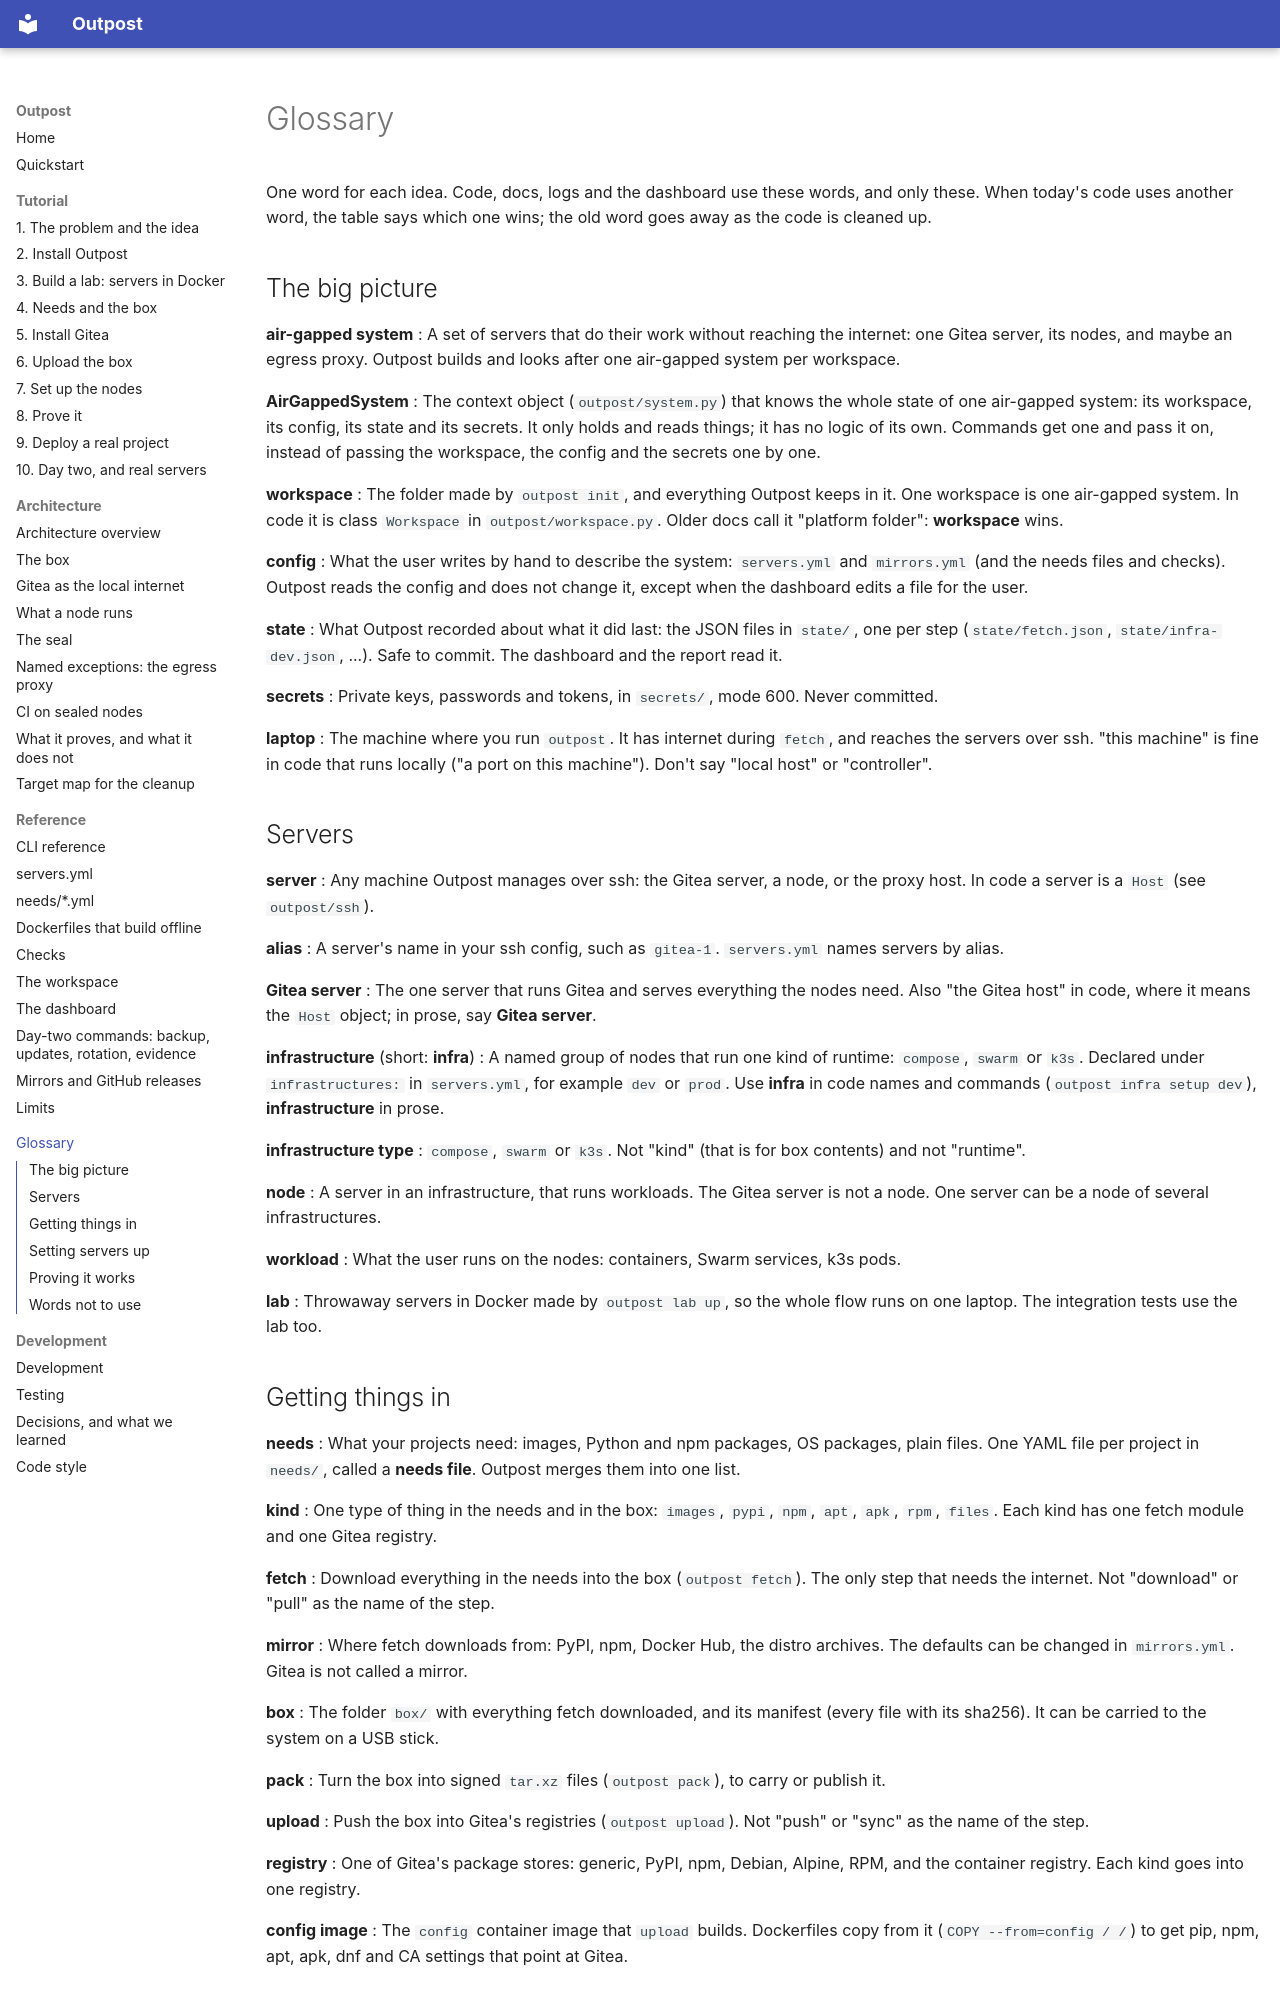

repository: bshadmehr98/outpost · page: glossary/index.html · generator: mkdocs

# Glossary

One word for each idea. Code, docs, logs and the dashboard use these words, and only these.
When today's code uses another word, the table says which one wins; the old word goes away as the
code is cleaned up.

## The big picture

**air-gapped system**
: A set of servers that do their work without reaching the internet: one Gitea server, its nodes,
  and maybe an egress proxy. Outpost builds and looks after one air-gapped system per workspace.

**AirGappedSystem**
: The context object (`outpost/system.py`) that knows the whole state of one air-gapped system: its workspace, its
  config, its state and its secrets. It only holds and reads things; it has no logic of its own.
  Commands get one and pass it on, instead of passing the workspace, the config and the
  secrets one by one.

**workspace**
: The folder made by `outpost init`, and everything Outpost keeps in it. One workspace is one
  air-gapped system. In code it is class `Workspace` in `outpost/workspace.py`. Older docs call
  it "platform folder": **workspace** wins.

**config**
: What the user writes by hand to describe the system: `servers.yml` and `mirrors.yml` (and the
  needs files and checks). Outpost reads the config and does not change it, except when the
  dashboard edits a file for the user.

**state**
: What Outpost recorded about what it did last: the JSON files in `state/`, one per step
  (`state/fetch.json`, `state/infra-dev.json`, ...). Safe to commit. The dashboard and the
  report read it.

**secrets**
: Private keys, passwords and tokens, in `secrets/`, mode 600. Never committed.

**laptop**
: The machine where you run `outpost`. It has internet during `fetch`, and reaches the servers
  over ssh. "this machine" is fine in code that runs locally ("a port on this machine"). Don't say
  "local host" or "controller".

## Servers

**server**
: Any machine Outpost manages over ssh: the Gitea server, a node, or the proxy host. In code a
  server is a `Host` (see `outpost/ssh`).

**alias**
: A server's name in your ssh config, such as `gitea-1`. `servers.yml` names servers by alias.

**Gitea server**
: The one server that runs Gitea and serves everything the nodes need. Also "the Gitea host" in
  code, where it means the `Host` object; in prose, say **Gitea server**.

**infrastructure** (short: **infra**)
: A named group of nodes that run one kind of runtime: `compose`, `swarm` or `k3s`. Declared
  under `infrastructures:` in `servers.yml`, for example `dev` or `prod`. Use **infra** in code
  names and commands (`outpost infra setup dev`), **infrastructure** in prose.

**infrastructure type**
: `compose`, `swarm` or `k3s`. Not "kind" (that is for box contents) and not "runtime".

**node**
: A server in an infrastructure, that runs workloads. The Gitea server is not a node. One server
  can be a node of several infrastructures.

**workload**
: What the user runs on the nodes: containers, Swarm services, k3s pods.

**lab**
: Throwaway servers in Docker made by `outpost lab up`, so the whole flow runs on one laptop.
  The integration tests use the lab too.
